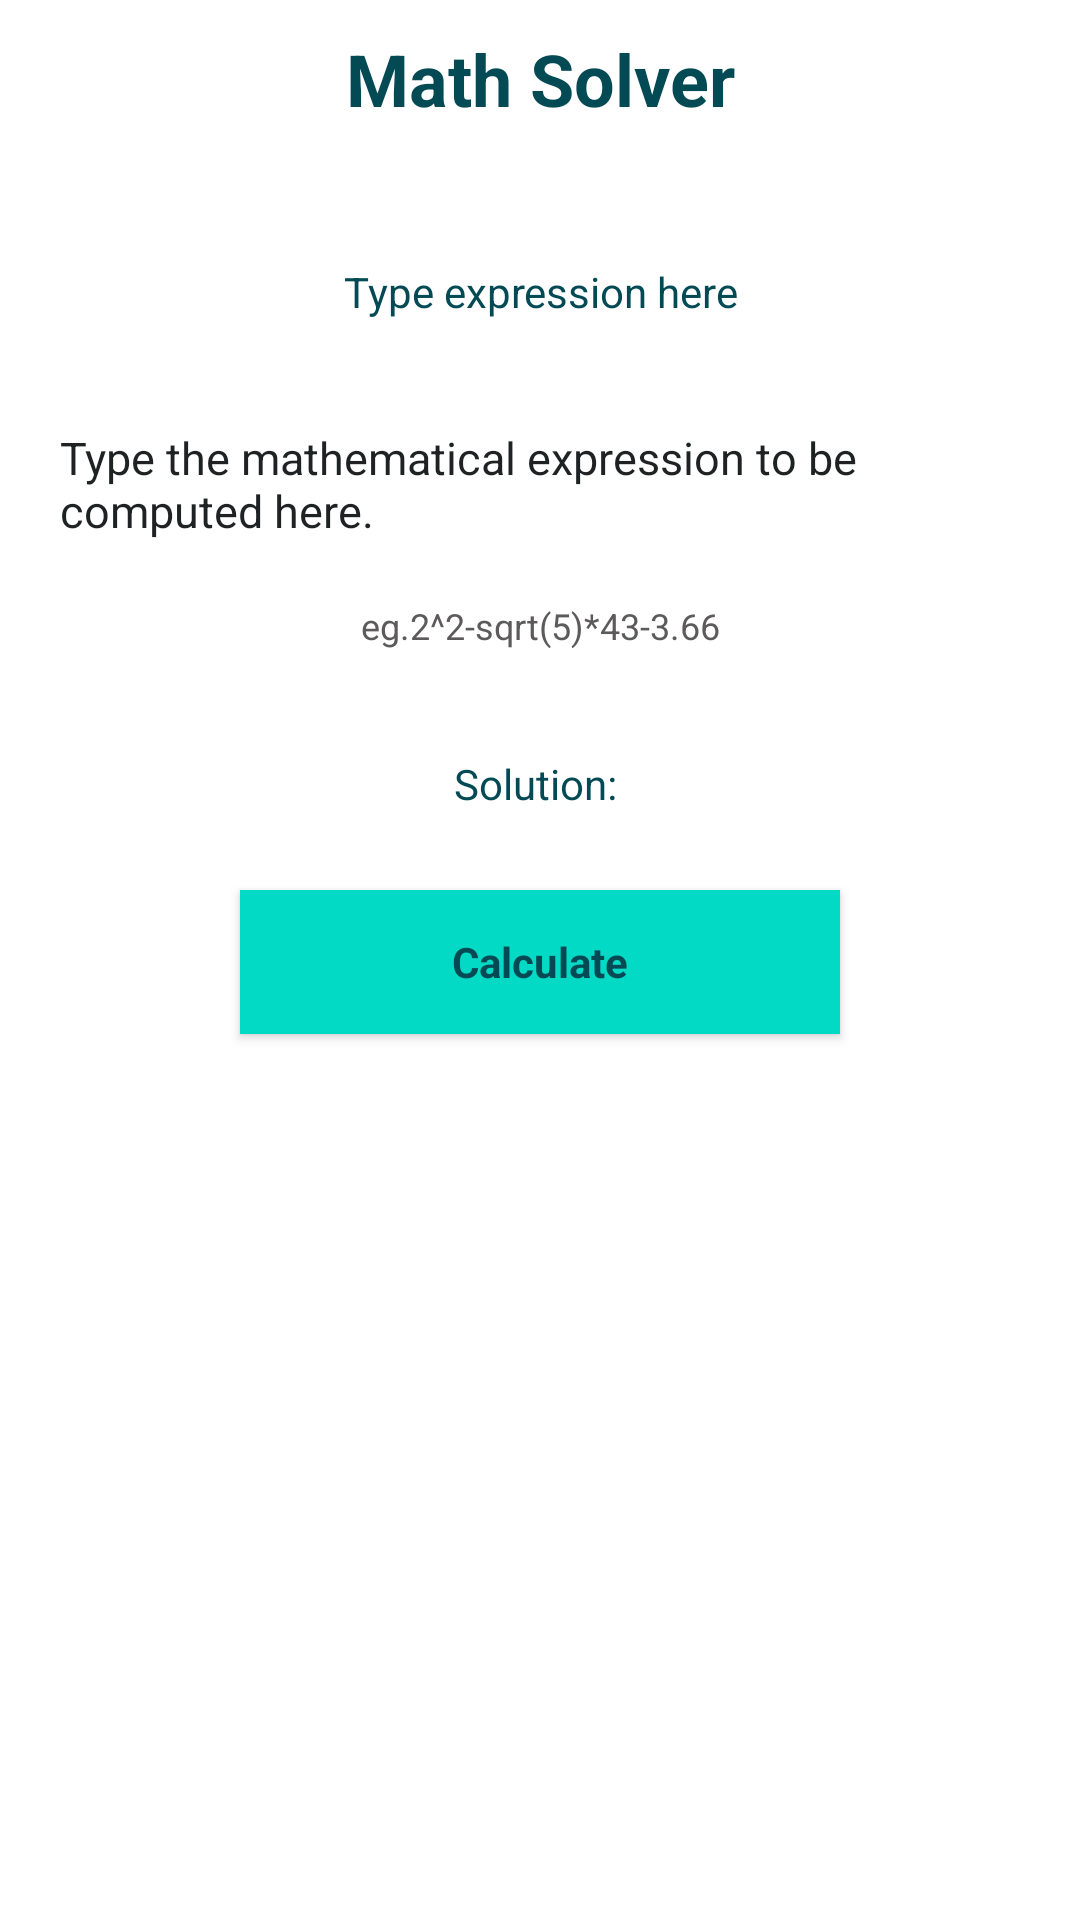

Produce the Android XML layout that renders to this screen, including the resource entries it uses.
<!-- AndroidManifest.xml: application theme AppTheme -->
<!-- res/layout/activity_basic_math.xml -->
<?xml version="1.0" encoding="utf-8"?>
<LinearLayout xmlns:android="http://schemas.android.com/apk/res/android"
    xmlns:app="http://schemas.android.com/apk/res-auto"
    xmlns:tools="http://schemas.android.com/tools"
    android:layout_width="match_parent"
    android:layout_height="match_parent"
    android:orientation="vertical"
    android:gravity="center_horizontal"
    android:background="#fff"
    tools:context=".Activities.BasicMathActivity">
    <com.google.android.material.appbar.AppBarLayout
        android:layout_width="match_parent"
        android:layout_height="wrap_content"
        >
        <TextView
            android:layout_width="match_parent"
            android:layout_height="wrap_content"
            android:textSize="24sp"
            android:text="Math Solver"
            android:textAlignment="center"
            android:textColor="@color/colorPrimaryDark"
            android:layout_margin="10dp"
            android:textStyle="bold"/>


    </com.google.android.material.appbar.AppBarLayout>
    <com.google.android.material.textfield.TextInputEditText
        android:layout_width="300dp"
        android:layout_height="50dp"
        android:textAlignment="center"
        android:cursorVisible="false"
        android:layout_marginTop="20dp"
        android:textColorHint="@color/colorPrimaryDark"
        style="@style/Widget.MaterialComponents.TextInputLayout.OutlinedBox.Dense"
        android:backgroundTint="@color/colorPrimaryDark"
        android:id="@+id/math_expression"
        android:hint="Type expression here"
        android:textColor="@color/colorPrimaryDark"/>
    <TextView
        android:layout_width="match_parent"
        android:layout_margin="20dp"
        android:layout_height="wrap_content"
        android:text="@string/math"
        android:layout_marginTop="5dp"
        android:textColor="#1E2222"
        android:textSize="15sp"/>
    <TextView
        android:layout_width="350dp"
        android:layout_height="wrap_content"
        android:text="@string/math_eg"
        android:textColor="#5C5A5A"
        android:textAlignment="center"
        android:textSize="12sp"/>
    <TextView
        android:layout_width="300dp"
        android:layout_height="30dp"
        android:padding="5dp"
        android:text="Solution: "
        android:textAlignment="center"
        android:textColor="@color/colorPrimaryDark"
        android:layout_marginTop="30dp"
        android:id="@+id/solution"
        />

    <com.google.android.material.button.MaterialButton
        android:layout_width="200dp"
        android:layout_height="wrap_content"
        android:layout_marginTop="20dp"
        style="@style/Widget.MaterialComponents.FloatingActionButton"
        android:textColor="@color/colorPrimaryDark"
        android:background="@color/colorPrimary"
        android:text="Calculate"
        android:textStyle="bold"
        android:id="@+id/calculate"/>






</LinearLayout>
<!-- resources referenced by this layout -->
<resources>
  <color name="colorPrimary">#ACFEFF</color>
  <color name="colorPrimaryDark">#034A55</color>
  <string name="math">Type the mathematical expression to be computed here.</string>
  <string name="math_eg">eg.2^2-sqrt(5)*43-3.66</string>
  <style name="AppTheme" parent="Theme.MaterialComponents.NoActionBar">
          
          <item name="colorPrimary">@color/colorPrimary</item>
          <item name="colorPrimaryDark">@color/colorPrimaryDark</item>
          <item name="colorAccent">@color/colorAccent</item>
          <item name="colorSurface">#FFFFFF</item>
          <item name="floatingActionButtonStyle">@style/Widget.Design.FloatingActionButton</item>
          <item name="android:windowActivityTransitions">true</item>
          <item name="android:windowContentTransitions">true</item>
      </style>
  <color name="colorAccent">#EEDA02</color>
</resources>
